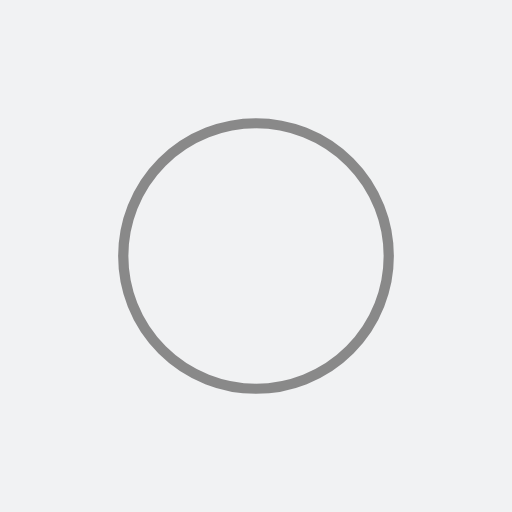
t = 0.00 s
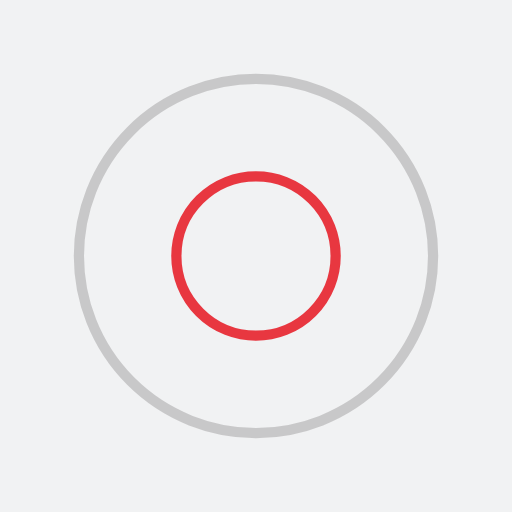
t = 0.25 s
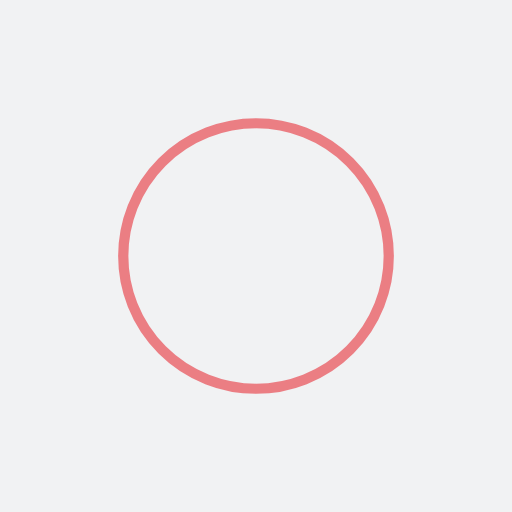
t = 0.50 s
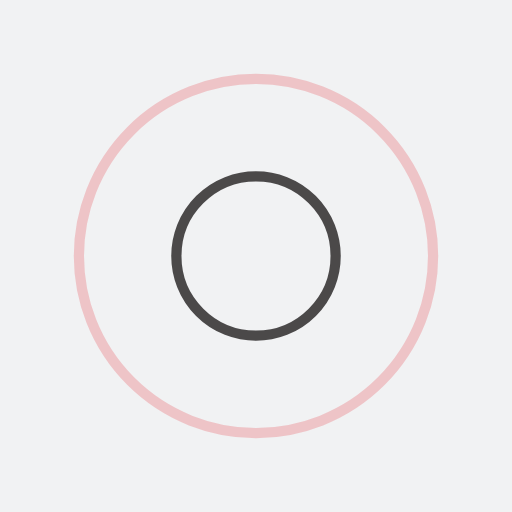
t = 0.75 s

The animated SVG that drew these frames (rendered in a browser with its animation timeline set to each time). Animation: 4 SMIL elements (animate=4); one cycle of 1.00 s, repeats indefinitely.

<?xml version="1.0" encoding="utf-8"?>
<svg xmlns="http://www.w3.org/2000/svg" xmlns:xlink="http://www.w3.org/1999/xlink" style="margin: auto; background: rgb(241, 242, 243); display: block; shape-rendering: auto;" width="200px" height="200px" viewBox="0 0 100 100" preserveAspectRatio="xMidYMid">
    <circle cx="50" cy="50" r="0" fill="none" stroke="#e50914" stroke-width="2">
        <animate attributeName="r" repeatCount="indefinite" dur="1s" values="0;40" keyTimes="0;1" keySplines="0 0.2 0.8 1" calcMode="spline" begin="0s"></animate>
        <animate attributeName="opacity" repeatCount="indefinite" dur="1s" values="1;0" keyTimes="0;1" keySplines="0.2 0 0.8 1" calcMode="spline" begin="0s"></animate>
    </circle><circle cx="50" cy="50" r="0" fill="none" stroke="#221f1f" stroke-width="2">
    <animate attributeName="r" repeatCount="indefinite" dur="1s" values="0;40" keyTimes="0;1" keySplines="0 0.2 0.8 1" calcMode="spline" begin="-0.5s"></animate>
    <animate attributeName="opacity" repeatCount="indefinite" dur="1s" values="1;0" keyTimes="0;1" keySplines="0.2 0 0.8 1" calcMode="spline" begin="-0.5s"></animate>
</circle>
    <!-- [ldio] generated by https://loading.io/ --></svg>